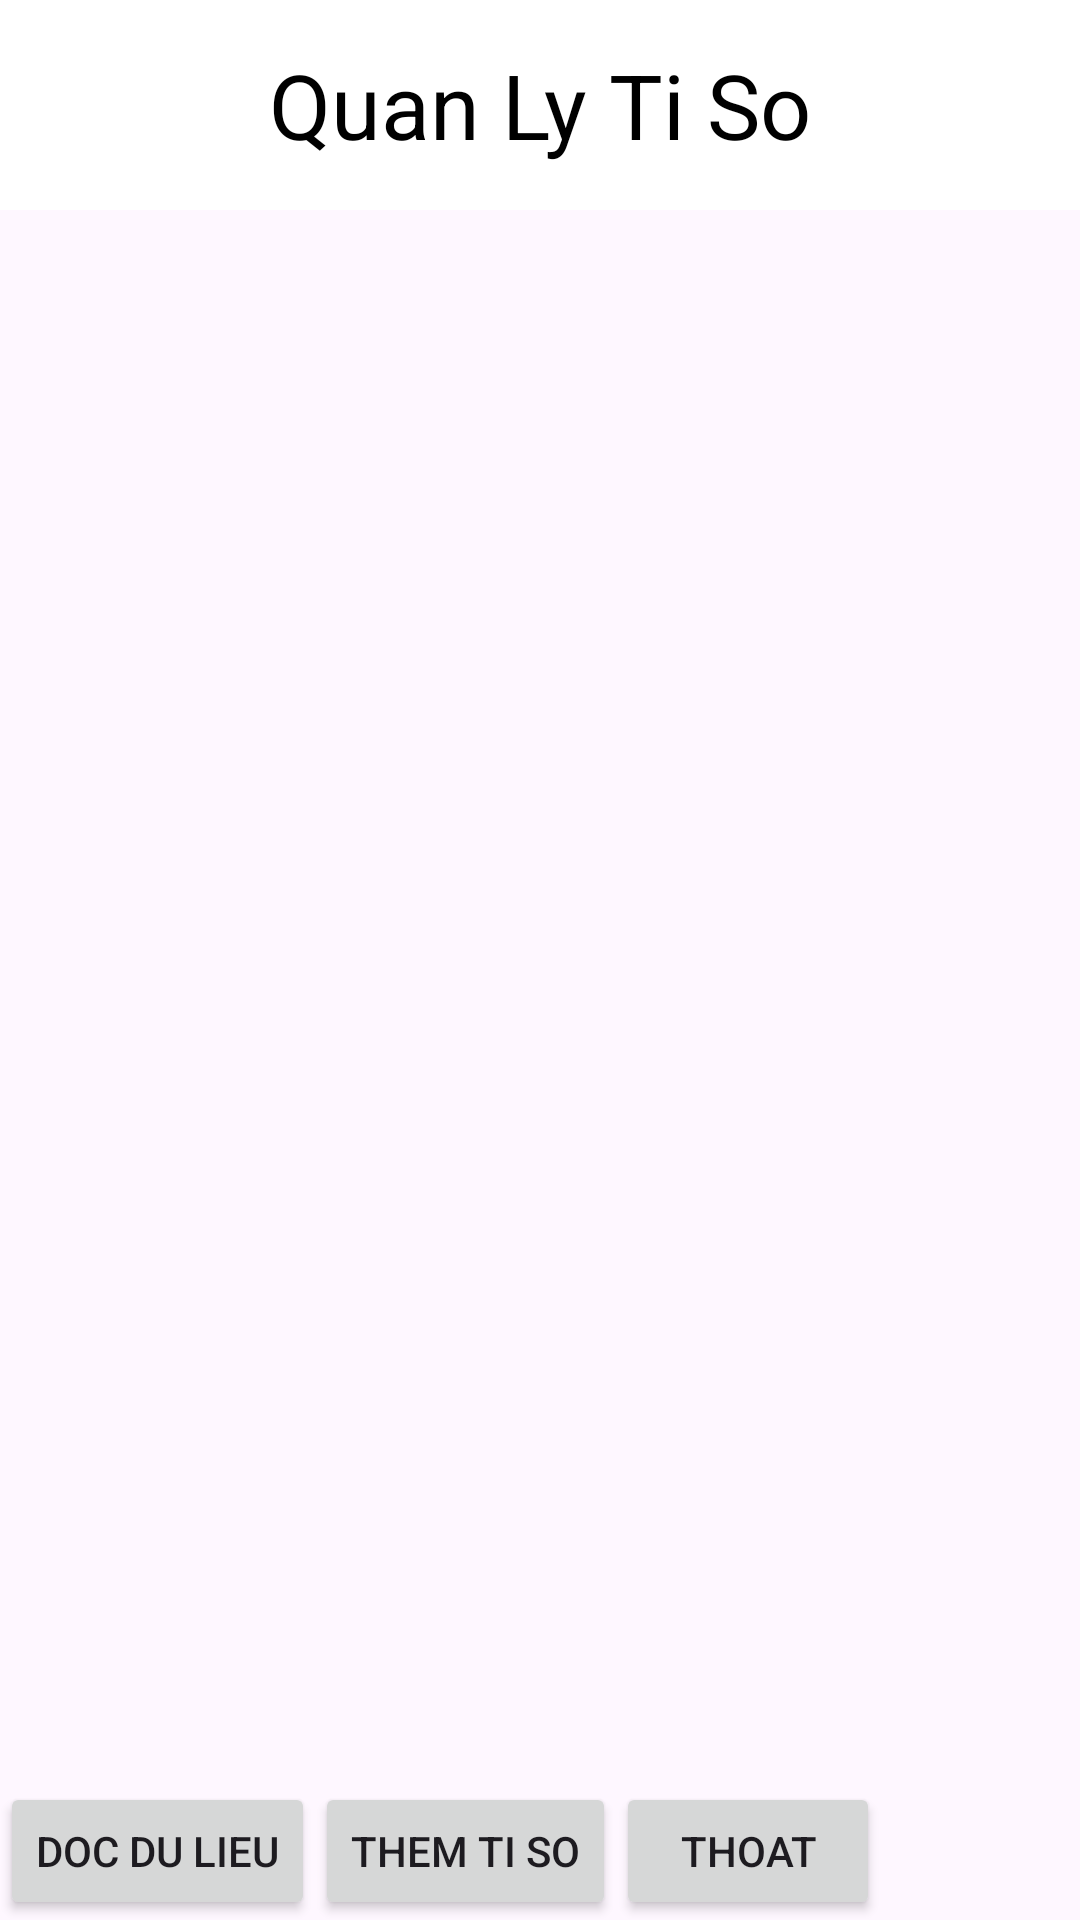

This screen was rendered from an Android layout file. Write that file and the resources it references.
<!-- AndroidManifest.xml: application theme Theme.QuanLyDoiBong -->
<!-- res/layout/activity_trang_chu_ti_so.xml -->
<?xml version="1.0" encoding="utf-8"?>
<LinearLayout xmlns:android="http://schemas.android.com/apk/res/android"
    xmlns:app="http://schemas.android.com/apk/res-auto"
    xmlns:tools="http://schemas.android.com/tools"
    android:layout_width="match_parent"
    android:layout_height="match_parent"
    android:orientation="vertical"
    android:id="@+id/drawerLayout"
    tools:context=".TiSo.TrangChuTiSo">

    <TextView
        android:layout_width="match_parent"
        android:layout_height="70dp"
        android:text="Quan Ly Ti So"
        android:gravity="center"
        android:textSize="30dp"
        android:textColor="#000000"
        android:background="#FFFFFF"
        />

    <ListView
        android:id="@+id/lvDanhSachTiSo_TS"
        android:layout_width="match_parent"
        android:layout_height="524dp" />
    <LinearLayout
        android:layout_width="match_parent"
        android:layout_height="wrap_content">
        <Button
            android:id="@+id/btnDocDLTiSo_TS"
            android:text="Doc Du Lieu"
            android:layout_width="wrap_content"
            android:layout_height="wrap_content"/>
        <Button
            android:id="@+id/btnThemTiSo_TS"
            android:text="Them Ti So"
            android:layout_width="wrap_content"
            android:layout_height="wrap_content"/>
        <Button
            android:id="@+id/btnThoat_TS"
            android:text="Thoat"
            android:layout_width="wrap_content"
            android:layout_height="wrap_content"/>
    </LinearLayout>
</LinearLayout>
<!-- resources referenced by this layout -->
<resources>
  <style name="Theme.QuanLyDoiBong" parent="Base.Theme.QuanLyDoiBong" />
  <style name="Base.Theme.QuanLyDoiBong" parent="Theme.Material3.DayNight">
          
          
      </style>
</resources>
